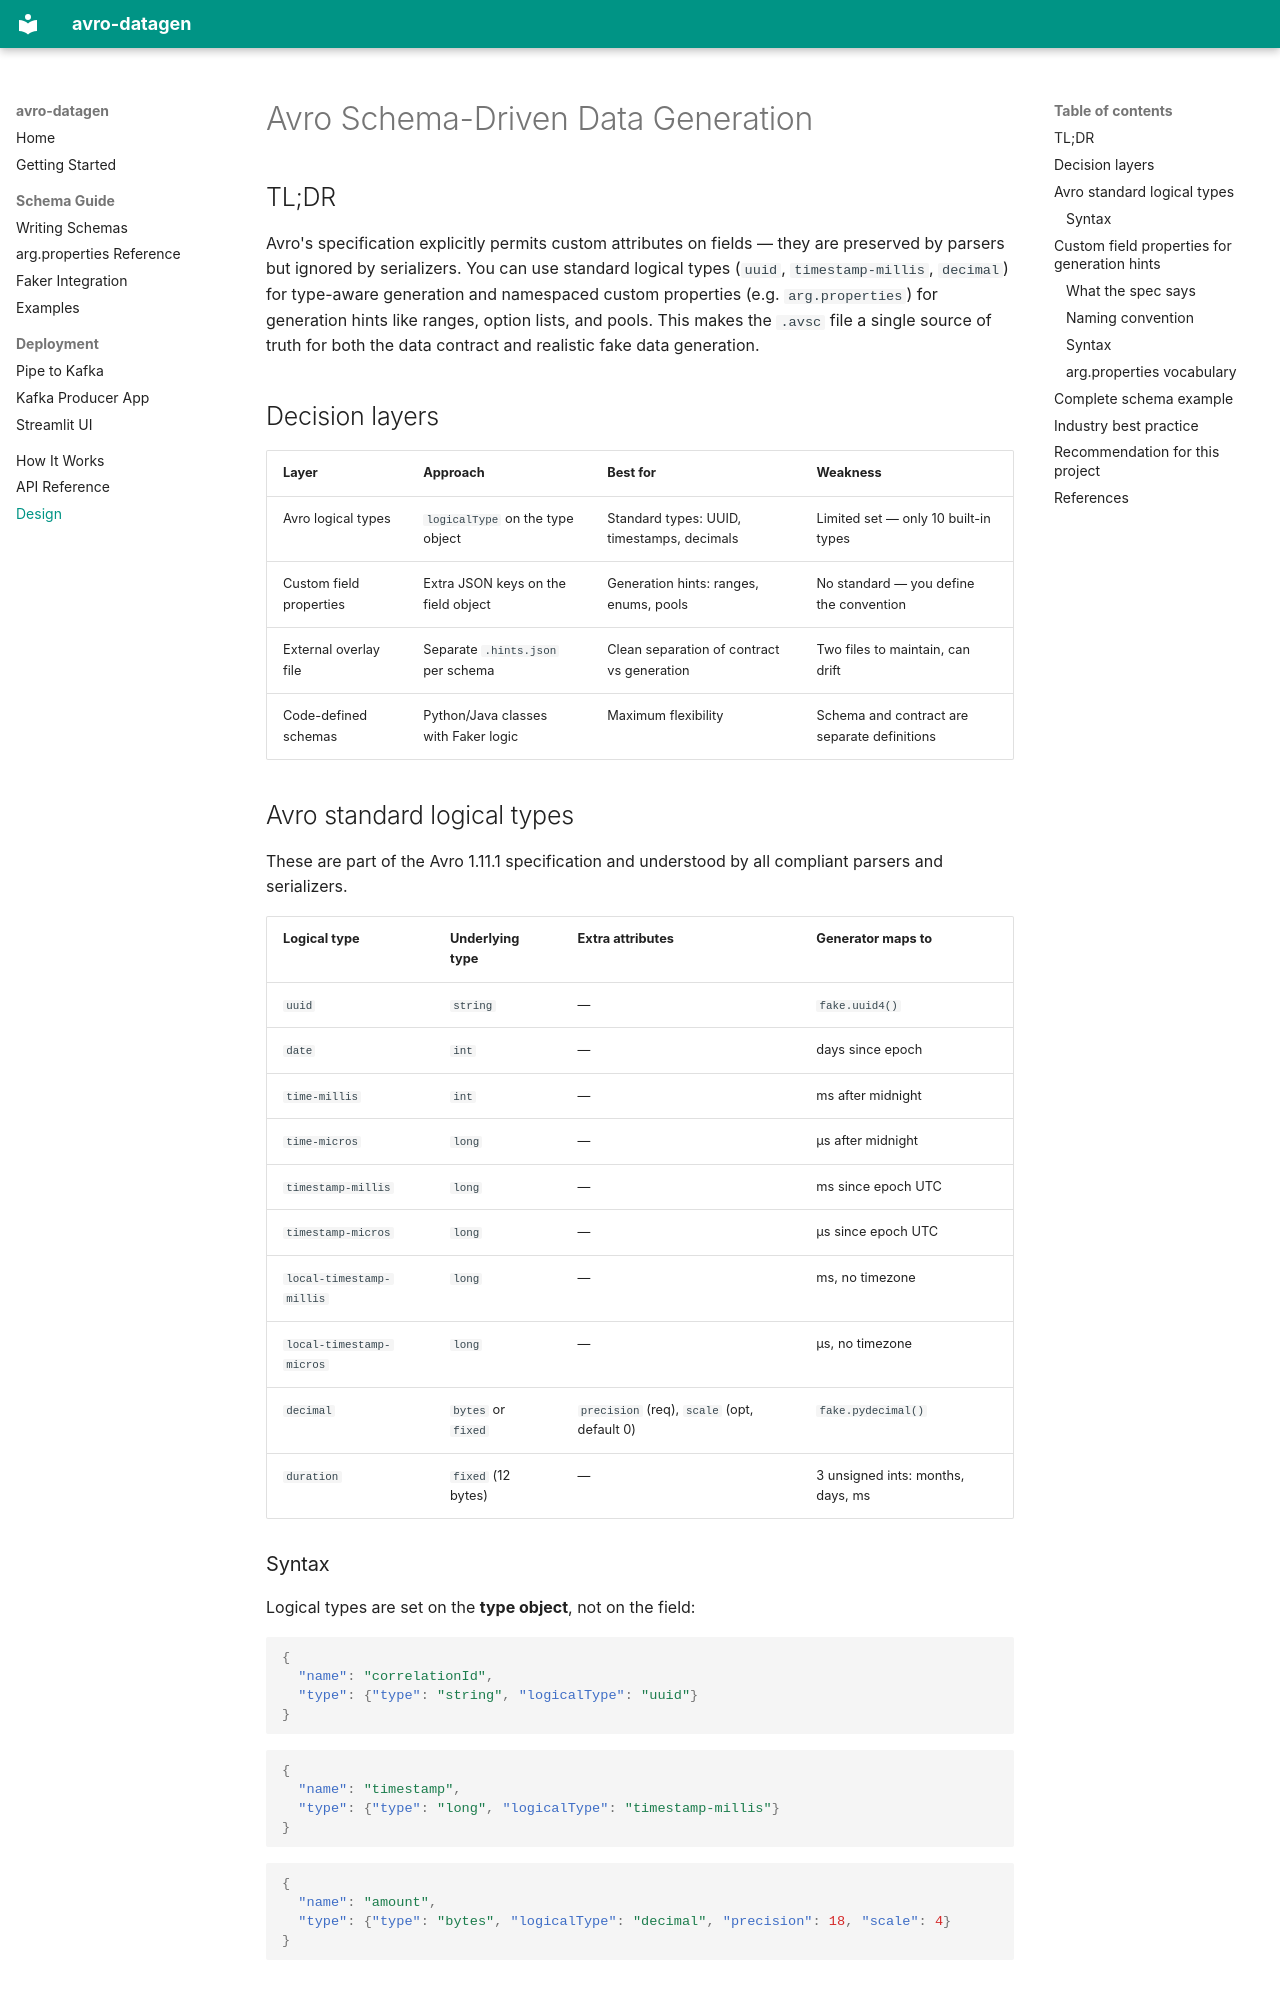

repository: ConsciousExplorer/avro-datagen · page: design/index.html · generator: mkdocs

# Avro Schema-Driven Data Generation

## TL;DR

Avro's specification explicitly permits custom attributes on fields — they are
preserved by parsers but ignored by serializers. You can use standard logical
types (`uuid`, `timestamp-millis`, `decimal`) for type-aware generation and
namespaced custom properties (e.g. `arg.properties`) for generation hints like
ranges, option lists, and pools. This makes the `.avsc` file a single source of
truth for both the data contract and realistic fake data generation.

## Decision layers

| Layer | Approach | Best for | Weakness |
|-------|----------|----------|----------|
| Avro logical types | `logicalType` on the type object | Standard types: UUID, timestamps, decimals | Limited set — only 10 built-in types |
| Custom field properties | Extra JSON keys on the field object | Generation hints: ranges, enums, pools | No standard — you define the convention |
| External overlay file | Separate `.hints.json` per schema | Clean separation of contract vs generation | Two files to maintain, can drift |
| Code-defined schemas | Python/Java classes with Faker logic | Maximum flexibility | Schema and contract are separate definitions |

## Avro standard logical types

These are part of the Avro 1.11.1 specification and understood by all compliant
parsers and serializers.

| Logical type | Underlying type | Extra attributes | Generator maps to |
|---|---|---|---|
| `uuid` | `string` | — | `fake.uuid4()` |
| `date` | `int` | — | days since epoch |
| `time-millis` | `int` | — | ms after midnight |
| `time-micros` | `long` | — | μs after midnight |
| `timestamp-millis` | `long` | — | ms since epoch UTC |
| `timestamp-micros` | `long` | — | μs since epoch UTC |
| `local-timestamp-millis` | `long` | — | ms, no timezone |
| `local-timestamp-micros` | `long` | — | μs, no timezone |
| `decimal` | `bytes` or `fixed` | `precision` (req), `scale` (opt, default 0) | `fake.pydecimal()` |
| `duration` | `fixed` (12 bytes) | — | 3 unsigned ints: months, days, ms |

### Syntax

Logical types are set on the **type object**, not on the field:

```json
{
  "name": "correlationId",
  "type": {"type": "string", "logicalType": "uuid"}
}
```

```json
{
  "name": "timestamp",
  "type": {"type": "long", "logicalType": "timestamp-millis"}
}
```

```json
{
  "name": "amount",
  "type": {"type": "bytes", "logicalType": "decimal", "precision": 18, "scale": 4}
}
```

## Custom field properties for generation hints
